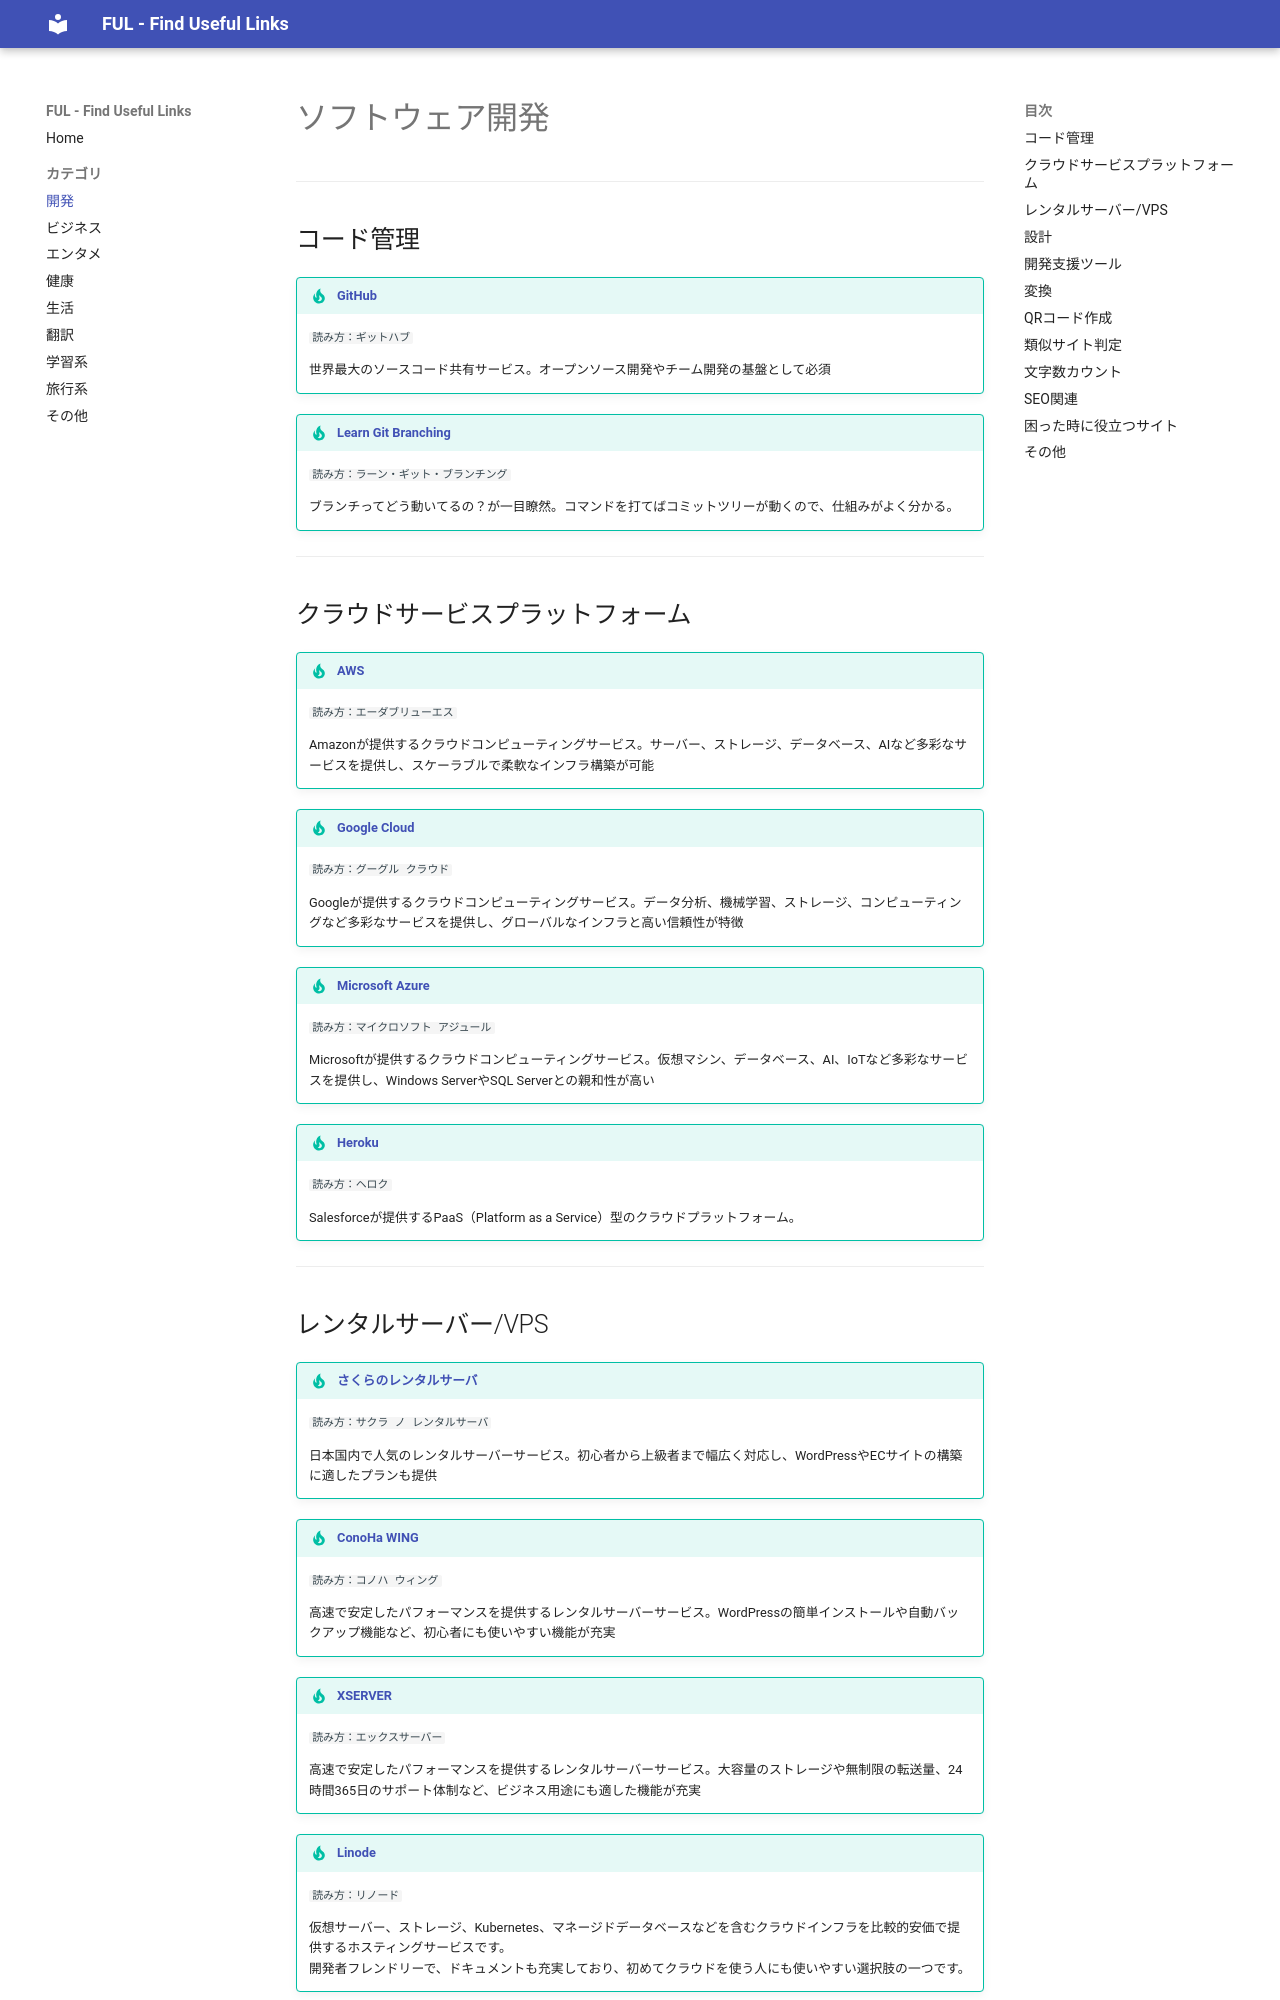

repository: celalink/ful · page: development/index.html · generator: mkdocs

---
description: ソフトウェア開発に役立つ便利なウェブサイト集。コード管理・エディタ・APIツール・デザイン・ホスティングなど開発全般をカバー。
---

# ソフトウェア開発 

---

## コード管理

!!! tip "[GitHub](https://github.com/){target=_blank}"
    ```
    読み方：ギットハブ
    ```
      
    世界最大のソースコード共有サービス。オープンソース開発やチーム開発の基盤として必須

!!! tip "[Learn Git Branching](https://learngitbranching.js.org/){target=_blank}"
    ```
    読み方：ラーン・ギット・ブランチング
    ```
      
    ブランチってどう動いてるの？が一目瞭然。コマンドを打てばコミットツリーが動くので、仕組みがよく分かる。

---

## クラウドサービスプラットフォーム

!!! tip "[AWS](https://aws.amazon.com/jp/){target=_blank}"
    ```
    読み方：エーダブリューエス
    ```
      
    Amazonが提供するクラウドコンピューティングサービス。サーバー、ストレージ、データベース、AIなど多彩なサービスを提供し、スケーラブルで柔軟なインフラ構築が可能

!!! tip "[Google Cloud](https://cloud.google.com/){target=_blank}"
    ```
    読み方：グーグル クラウド
    ```
      
    Googleが提供するクラウドコンピューティングサービス。データ分析、機械学習、ストレージ、コンピューティングなど多彩なサービスを提供し、グローバルなインフラと高い信頼性が特徴

!!! tip "[Microsoft Azure](https://azure.microsoft.com/ja-jp/){target=_blank}"
    ```
    読み方：マイクロソフト アジュール
    ```
      
    Microsoftが提供するクラウドコンピューティングサービス。仮想マシン、データベース、AI、IoTなど多彩なサービスを提供し、Windows ServerやSQL Serverとの親和性が高い

!!! tip "[Heroku](https://www.heroku.com/){target=_blank}"
    ```
    読み方：ヘロク
    ```

    Salesforceが提供するPaaS（Platform as a Service）型のクラウドプラットフォーム。

---

## レンタルサーバー/VPS

!!! tip "[さくらのレンタルサーバ](https://www.sakura.ne.jp/){target=_blank}"
    ```
    読み方：サクラ ノ レンタルサーバ
    ```
      
    日本国内で人気のレンタルサーバーサービス。初心者から上級者まで幅広く対応し、WordPressやECサイトの構築に適したプランも提供

!!! tip "[ConoHa WING](https://www.conoha.jp/wing/){target=_blank}"
    ```
    読み方：コノハ ウィング
    ```
      
    高速で安定したパフォーマンスを提供するレンタルサーバーサービス。WordPressの簡単インストールや自動バックアップ機能など、初心者にも使いやすい機能が充実

!!! tip "[XSERVER](https://www.xserver.ne.jp/){target=_blank}"
    ```
    読み方：エックスサーバー
    ```
      
    高速で安定したパフォーマンスを提供するレンタルサーバーサービス。大容量のストレージや無制限の転送量、24時間365日のサポート体制など、ビジネス用途にも適した機能が充実

!!! tip "[Linode](https://www.linode.com/){target=_blank}"
    ```
    読み方：リノード
    ```

    仮想サーバー、ストレージ、Kubernetes、マネージドデータベースなどを含むクラウドインフラを比較的安価で提供するホスティングサービスです。  
    開発者フレンドリーで、ドキュメントも充実しており、初めてクラウドを使う人にも使いやすい選択肢の一つです。
